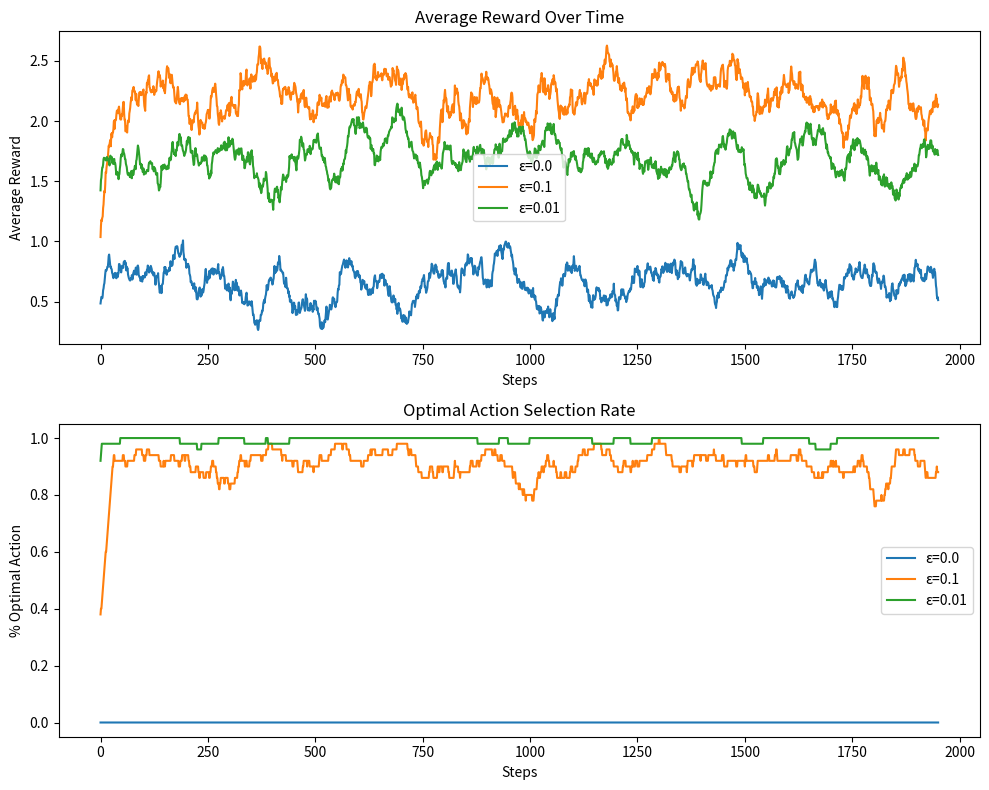

Source code (Python):
import numpy as np
import matplotlib.pyplot as plt

class EpsilonGreedyBandit:
    def __init__(self, k=10, epsilon = 0.1):
        self.k = k
        self.epsilon = epsilon
        self.q_values = np.zeros(k)
        self.action_counts = np.zeros(k)

        self.true_values = np.random.normal(0,1,k)

    def select_action(self):
        if np.random.rand() < self.epsilon:
            return np.random.randint(0, self.k)
        else:
            return np.argmax(self.q_values)
        
    def update(self, action, reward):
        self.action_counts[action] += 1
        alpha = 1 / self.action_counts[action]
        self.q_values[action] += alpha * (reward - self.q_values[action])

    def pull(self, action):
        return self.true_values[action] + np.random.normal(0,1)


def run_experiment(k = 10, epsilon=0.1, n_steps=2000):
    bandit = EpsilonGreedyBandit(k=k, epsilon=epsilon)
    
    rewards = []
    optimal_selections = []
    optimal_arm = np.argmax(bandit.true_values)
    
    for step in range(n_steps):
        action = bandit.select_action()
        reward = bandit.pull(action)
        bandit.update(action, reward)
        
        rewards.append(reward)
        optimal_selections.append(1 if action == optimal_arm else 0)
    
    # Rolling average to smooth noise
    window = 50
    smoothed_rewards = np.convolve(
        rewards, 
        np.ones(window)/window, 
        mode='valid'
    )
    smoothed_optimal = np.convolve(
        optimal_selections,
        np.ones(window)/window,
        mode='valid'
    )
    
    return smoothed_rewards, smoothed_optimal

# Compare three epsilon values
fig, (ax1, ax2) = plt.subplots(2, 1, figsize=(10, 8))

for eps in [0.0, 0.1, 0.01]:
    rewards, optimal = run_experiment(epsilon=eps)
    ax1.plot(rewards, label=f'ε={eps}')
    ax2.plot(optimal, label=f'ε={eps}')

ax1.set_title('Average Reward Over Time')
ax1.set_xlabel('Steps')
ax1.set_ylabel('Average Reward')
ax1.legend()

ax2.set_title('Optimal Action Selection Rate')
ax2.set_xlabel('Steps')
ax2.set_ylabel('% Optimal Action')
ax2.legend()

plt.tight_layout()
plt.show()
